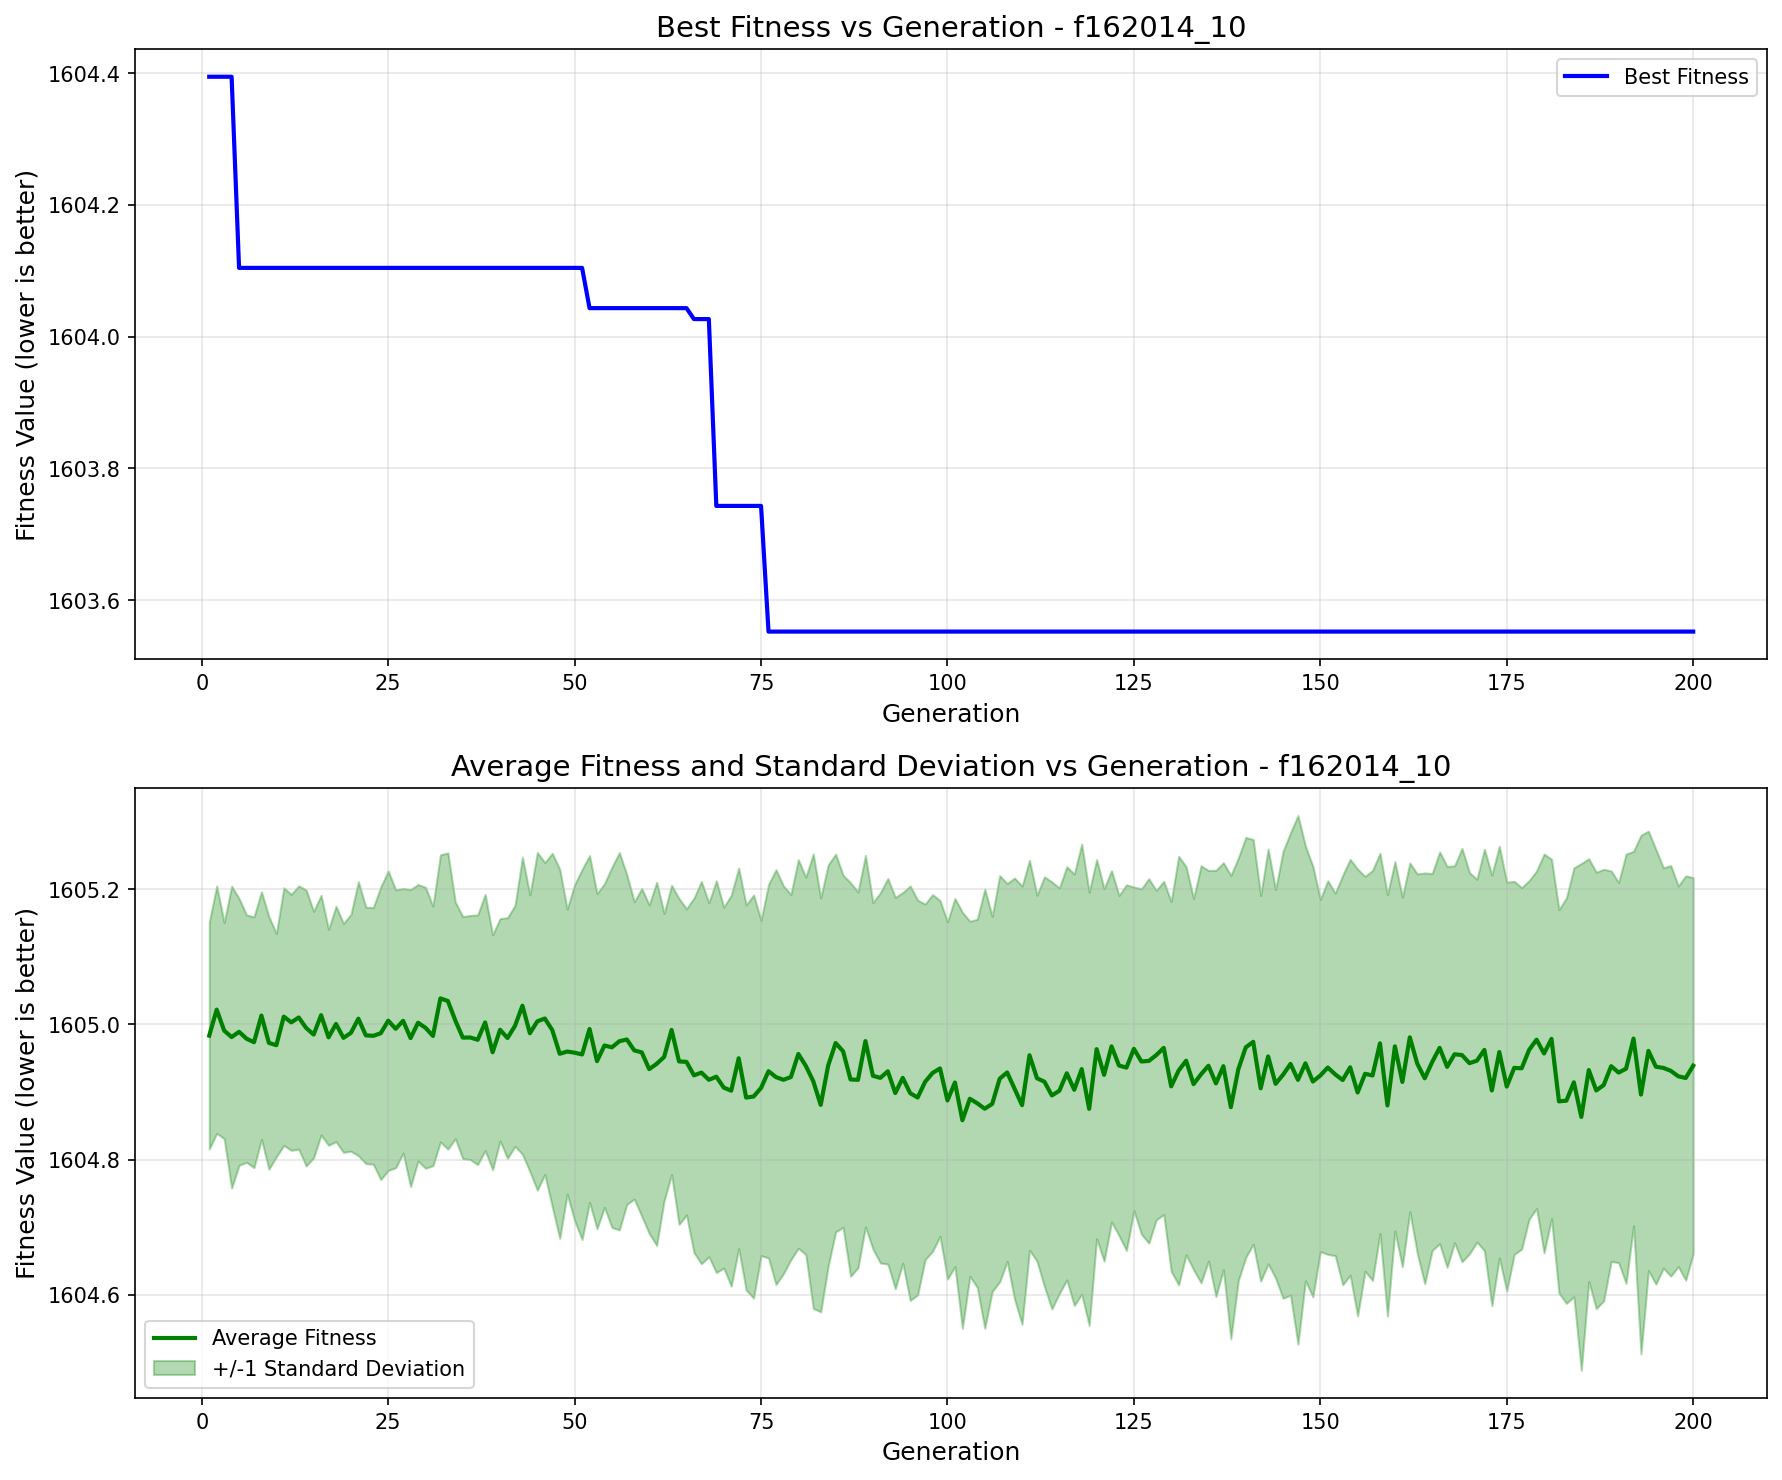

Data behind this chart, as committed beside it:
generation, best_fitness, best_individual, mean_fitness, std_dev
1, 1604, [56.45339425551492, -20.93190339605526, …, 1605, 0.1678
2, 1604, [56.45339425551492, -20.93190339605526, …, 1605, 0.1831
3, 1604, [56.45339425551492, -20.93190339605526, …, 1605, 0.1599
4, 1604, [56.45339425551492, -20.93190339605526, …, 1605, 0.2234
5, 1604, [38.97805730888439, 89.32497477717595, -…, 1605, 0.1974
6, 1604, [38.97805730888439, 89.32497477717595, -…, 1605, 0.1831
7, 1604, [38.97805730888439, 89.32497477717595, -…, 1605, 0.1856
8, 1604, [38.97805730888439, 89.32497477717595, -…, 1605, 0.1833
9, 1604, [38.97805730888439, 89.32497477717595, -…, 1605, 0.187
10, 1604, [38.97805730888439, 89.32497477717595, -…, 1605, 0.1651
11, 1604, [38.97805730888439, 89.32497477717595, -…, 1605, 0.1907
12, 1604, [38.97805730888439, 89.32497477717595, -…, 1605, 0.1894
13, 1604, [38.97805730888439, 89.32497477717595, -…, 1605, 0.1948
14, 1604, [38.97805730888439, 89.32497477717595, -…, 1605, 0.2042
15, 1604, [38.97805730888439, 89.32497477717595, -…, 1605, 0.1823
16, 1604, [38.97805730888439, 89.32497477717595, -…, 1605, 0.1774
17, 1604, [38.97805730888439, 89.32497477717595, -…, 1605, 0.1597
18, 1604, [38.97805730888439, 89.32497477717595, -…, 1605, 0.1742
19, 1604, [38.97805730888439, 89.32497477717595, -…, 1605, 0.1694
20, 1604, [38.97805730888439, 89.32497477717595, -…, 1605, 0.1752
21, 1604, [38.97805730888439, 89.32497477717595, -…, 1605, 0.2028
22, 1604, [38.97805730888439, 89.32497477717595, -…, 1605, 0.1898
23, 1604, [38.97805730888439, 89.32497477717595, -…, 1605, 0.1899
24, 1604, [38.97805730888439, 89.32497477717595, -…, 1605, 0.2166
25, 1604, [38.97805730888439, 89.32497477717595, -…, 1605, 0.2216
26, 1604, [38.97805730888439, 89.32497477717595, -…, 1605, 0.2057
27, 1604, [38.97805730888439, 89.32497477717595, -…, 1605, 0.1958
28, 1604, [38.97805730888439, 89.32497477717595, -…, 1605, 0.2199
29, 1604, [38.97805730888439, 89.32497477717595, -…, 1605, 0.2046
30, 1604, [38.97805730888439, 89.32497477717595, -…, 1605, 0.2079
31, 1604, [38.97805730888439, 89.32497477717595, -…, 1605, 0.1921
32, 1604, [38.97805730888439, 89.32497477717595, -…, 1605, 0.2125
33, 1604, [38.97805730888439, 89.32497477717595, -…, 1605, 0.2192
34, 1604, [38.97805730888439, 89.32497477717595, -…, 1605, 0.1751
35, 1604, [38.97805730888439, 89.32497477717595, -…, 1605, 0.1791
36, 1604, [38.97805730888439, 89.32497477717595, -…, 1605, 0.1807
37, 1604, [38.97805730888439, 89.32497477717595, -…, 1605, 0.1848
38, 1604, [38.97805730888439, 89.32497477717595, -…, 1605, 0.1896
39, 1604, [38.97805730888439, 89.32497477717595, -…, 1605, 0.1738
40, 1604, [38.97805730888439, 89.32497477717595, -…, 1605, 0.1645
41, 1604, [38.97805730888439, 89.32497477717595, -…, 1605, 0.1781
42, 1604, [38.97805730888439, 89.32497477717595, -…, 1605, 0.1782
43, 1604, [38.97805730888439, 89.32497477717595, -…, 1605, 0.2198
44, 1604, [38.97805730888439, 89.32497477717595, -…, 1605, 0.2047
45, 1604, [38.97805730888439, 89.32497477717595, -…, 1605, 0.2499
46, 1604, [38.97805730888439, 89.32497477717595, -…, 1605, 0.2308
47, 1604, [38.97805730888439, 89.32497477717595, -…, 1605, 0.2616
48, 1604, [38.97805730888439, 89.32497477717595, -…, 1605, 0.2732
49, 1604, [38.97805730888439, 89.32497477717595, -…, 1605, 0.2109
50, 1604, [38.97805730888439, 89.32497477717595, -…, 1605, 0.2486
51, 1604, [38.97805730888439, 89.32497477717595, -…, 1605, 0.2739
52, 1604, [38.97805730888439, 89.32497477717595, -…, 1605, 0.2565
53, 1604, [38.97805730888439, 89.32497477717595, -…, 1605, 0.248
54, 1604, [38.97805730888439, 89.32497477717595, -…, 1605, 0.2396
55, 1604, [38.97805730888439, 89.32497477717595, -…, 1605, 0.2666
56, 1604, [38.97805730888439, 89.32497477717595, -…, 1605, 0.2792
57, 1604, [38.97805730888439, 89.32497477717595, -…, 1605, 0.2439
58, 1604, [38.97805730888439, 89.32497477717595, -…, 1605, 0.22
59, 1604, [38.97805730888439, 89.32497477717595, -…, 1605, 0.2424
60, 1604, [38.97805730888439, 89.32497477717595, -…, 1605, 0.2432
... 140 more rows
